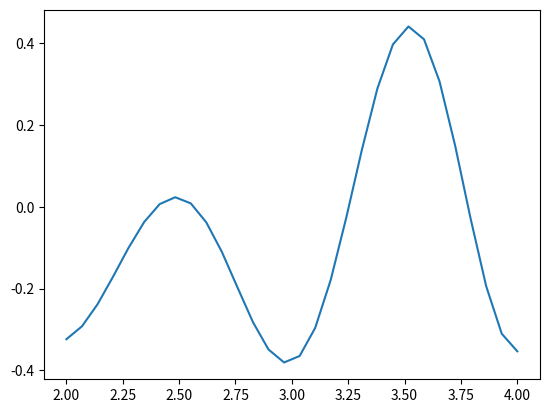

Here is the Python script that generated this plot:
# -*- coding: utf-8 -*-
"""
Created on Tue Sep 30 16:12:27 2014

@author: jschulz1
"""

import numpy as np  # NumPy (multidimensional arrays, linear algebra, ...)
import scipy as sp  # SciPy (signal and image processing library)
import matplotlib as mpl         # Matplotlib (2D/3D plotting library)
import matplotlib.pyplot as plt  # Matplotlib's pyplot: MATLAB-like syntax
from pylab import *              # Matplotlib's pylab interface

# A = e^{-\abs{x-y}}\sin(\abs{x-y})^2}
# A \phi = rhs

#points on domain
n = 10
x,h = linspace (0,1,n,retstep=True)
#difference-matrix
xmat = dot(ones((size(x),1)),array([x]))
rmat = xmat.T-xmat


#Matrix for igl (integral equation)
A = exp(-abs(rmat))*sin(abs(rmat)**2)*h

#rhs
rhs = sin(x)

#density
phi = solve(A,rhs)

#selfconsistancy
norm(dot(A,phi)-rhs)

#alternative calculation
[X,Y] = meshgrid(x,x)
A2 = exp(-abs(X-Y))*sin(abs(X-Y)**2)*h
phi = solve(A2,rhs)

#evaluate
y = linspace(2,4,30)
xmat = dot(ones((size(y),1)),array([x]))
ymat = dot(ones((size(x),1)),array([y]))
rmat = ymat.T-xmat
 
#Matrix for igl
A = exp(-abs(rmat))*sin(abs(rmat)**2)*h
field = dot(A,phi)
 
plot(y,field)
show()